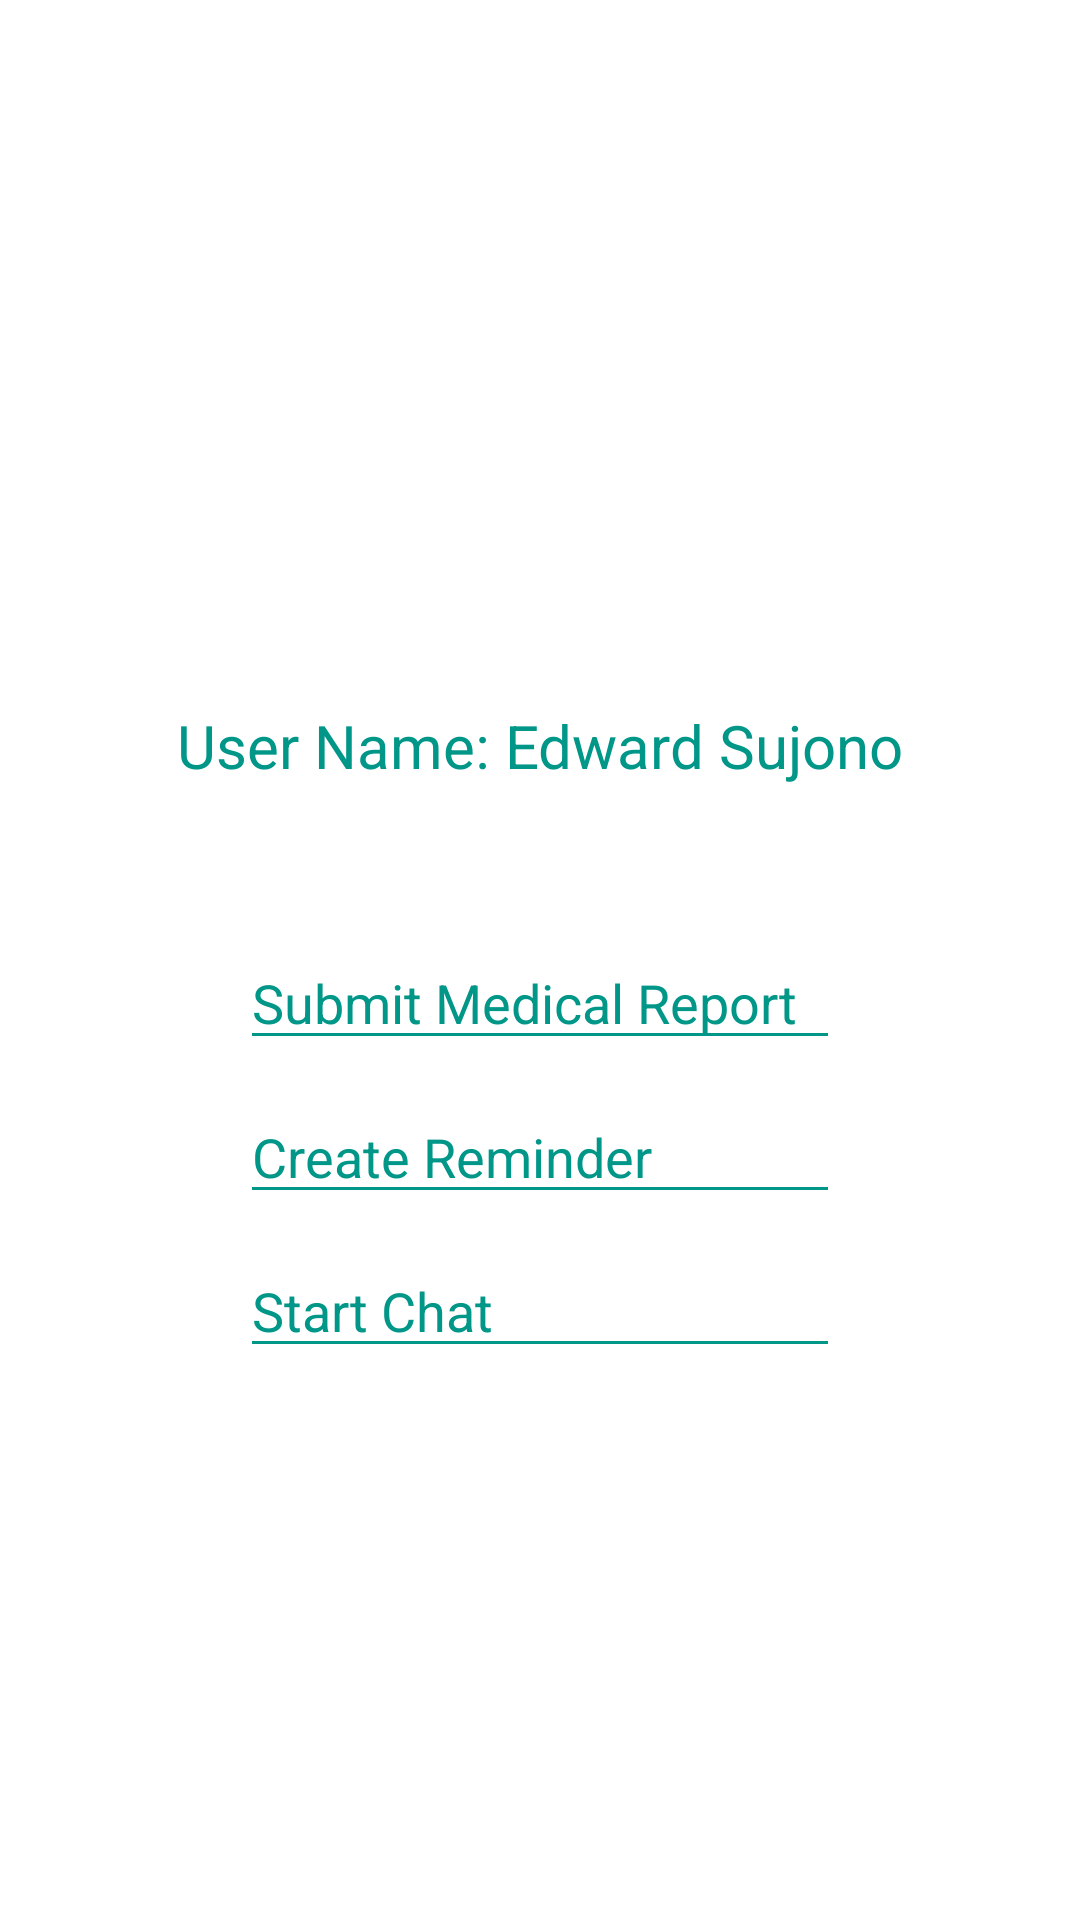

Reconstruct the res/layout file that produces this screen, plus the resources it refers to.
<!-- AndroidManifest.xml: application theme Theme.AppCompat.NoActionBar -->
<!-- res/layout/fragment_contact_options.xml -->
<FrameLayout xmlns:android="http://schemas.android.com/apk/res/android"
    xmlns:tools="http://schemas.android.com/tools" android:layout_width="match_parent"
    android:layout_height="match_parent" tools:context="ntu.com.mylife.view.ContactOptionsView"
    android:background="#FFF"
    >


    <LinearLayout
        android:orientation="vertical"
        android:layout_width="match_parent"
        android:layout_height="match_parent">

        <ImageView
            android:layout_width="200dp"
            android:layout_height="200dp"
            android:background="@drawable/personlogo"
            android:layout_gravity="center_horizontal"
            android:layout_marginTop="25dp"
            android:id="@+id/imageView2" />

        <TextView
            android:layout_width="wrap_content"
            android:layout_height="wrap_content"
            android:text="User Name: Edward Sujono"
            android:textSize="20dp"
            android:textColor="#009688"
            android:layout_gravity="center_horizontal"
            android:layout_marginTop="10dp"
            android:id="@+id/username_contact_options" />

        <EditText
            android:layout_width="200dp"
            android:layout_height="wrap_content"
            android:text="Submit Medical Report"
            android:textColor="#009688"
            android:backgroundTint="#009688"
            android:layout_gravity="center_horizontal"
            android:id="@+id/submit_medical_report_button"
            android:layout_marginTop="50dp"
            android:editable="false"
            />

        <EditText
            android:layout_width="200dp"
            android:layout_height="wrap_content"
            android:text="Create Reminder"
            android:textColor="#009688"
            android:backgroundTint="#009688"
            android:layout_marginTop="10dp"
            android:layout_gravity="center_horizontal"
            android:id="@+id/create_reminder_button"
            android:editable="false"
            />

        <EditText
            android:layout_width="200dp"
            android:layout_height="wrap_content"
            android:text="Start Chat"
            android:textColor="#009688"
            android:backgroundTint="#009688"
            android:layout_marginTop="10dp"
            android:layout_gravity="center_horizontal"
            android:id="@+id/start_chat_button"
            android:editable="false"
            />


    </LinearLayout>
</FrameLayout>
<!-- resources referenced by this layout -->
<resources>

</resources>
